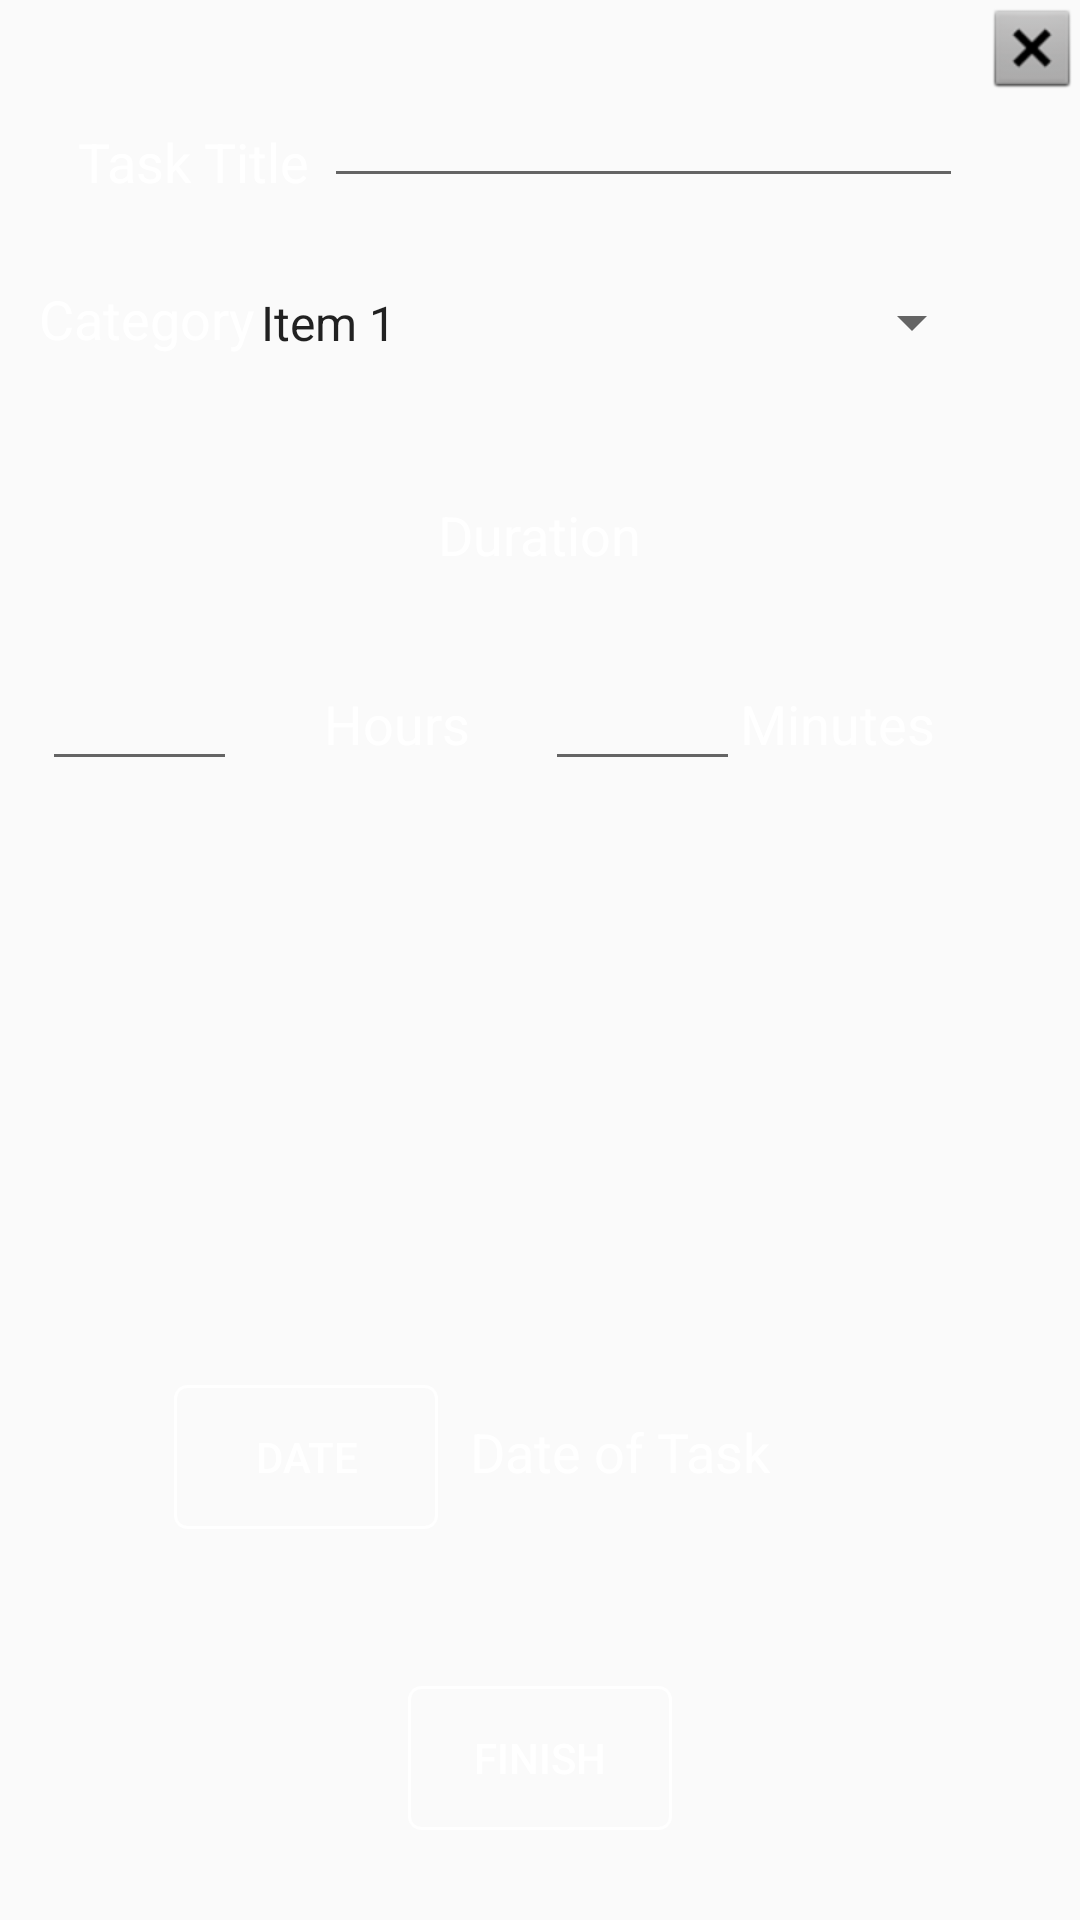

Produce the Android XML layout that renders to this screen, including the resource entries it uses.
<!-- AndroidManifest.xml: application theme AppTheme -->
<!-- res/layout/activity_new_task.xml -->
<?xml version="1.0" encoding="utf-8"?>
<RelativeLayout
    xmlns:android="http://schemas.android.com/apk/res/android"
    xmlns:app="http://schemas.android.com/apk/res-auto"
    xmlns:tools="http://schemas.android.com/tools"
    android:layout_width="match_parent"
    android:layout_height="match_parent"
    android:background="@color/blue0">


    <TextView
        android:id="@+id/tvCategory"
        android:layout_width="wrap_content"
        android:layout_height="wrap_content"
        android:layout_alignParentStart="true"
        android:layout_alignParentTop="true"
        android:layout_marginStart="13dp"
        android:layout_marginTop="94dp"
        android:text="@string/category"
        android:textSize="18dp"
        android:textColor="@color/white"
        app:layout_constraintEnd_toEndOf="parent"
        app:layout_constraintHorizontal_bias="0.025"
        app:layout_constraintStart_toStartOf="parent"
        app:layout_constraintTop_toTopOf="parent" />

    <TextView
        android:id="@+id/tvDuration"
        android:layout_width="wrap_content"
        android:layout_height="wrap_content"
        android:layout_alignParentTop="true"
        android:layout_centerHorizontal="true"
        android:layout_marginTop="166dp"
        android:text="Duration"
        android:textSize="18dp"
        android:textColor="@color/white"
        app:layout_constraintEnd_toEndOf="parent"
        app:layout_constraintHorizontal_bias="0.025"
        app:layout_constraintStart_toStartOf="parent"
        app:layout_constraintTop_toTopOf="parent" />

    <Spinner
        android:id="@+id/spCategory"
        android:layout_width="249dp"
        android:layout_height="27dp"
        android:layout_alignTop="@+id/tvCategory"
        android:layout_toStartOf="@+id/ivExit"
        android:entries="@array/categories"
        android:outlineAmbientShadowColor="@color/white"
        android:textColor="@color/white"
        app:layout_constraintEnd_toEndOf="parent"
        app:layout_constraintHorizontal_bias="0.506"
        app:layout_constraintStart_toStartOf="parent"
        app:layout_constraintTop_toTopOf="parent"
        tools:outlineSpotShadowColor="@android:color/white"
        tools:textColor="@android:color/white" />

    <ImageView
        android:id="@+id/ivExit"
        android:layout_width="wrap_content"
        android:layout_height="wrap_content"
        android:layout_alignParentEnd="true"
        android:layout_alignParentTop="true"
        android:textColor="@color/white"
        app:layout_constraintEnd_toEndOf="parent"
        app:layout_constraintTop_toTopOf="parent"
        app:srcCompat="@android:drawable/btn_dialog" />

    <Button
        android:id="@+id/btDate"
        android:layout_width="wrap_content"
        android:layout_height="wrap_content"
        android:textColor="@color/white"
        android:background="@drawable/button_style"
        android:layout_alignBaseline="@+id/tvDate"
        android:layout_toStartOf="@+id/tvDuration"
        android:text="Date" />

    <TextView
        android:id="@+id/tvDate"
        android:layout_width="wrap_content"
        android:layout_height="wrap_content"
        android:layout_alignParentBottom="true"
        android:layout_marginBottom="144dp"
        android:layout_toEndOf="@+id/tvHours"
        android:textColor="@color/white"
        android:text="Date of Task"
        android:textSize="18dp" />

    <Button
        android:id="@+id/btFinish"
        android:layout_width="wrap_content"
        android:layout_height="wrap_content"
        android:layout_alignParentBottom="true"
        android:layout_centerHorizontal="true"
        android:layout_marginBottom="30dp"
        android:textColor="@color/white"
        android:background="@drawable/button_style"
        android:text="Finish" />

    <EditText
        android:id="@+id/etHours"
        android:layout_width="65dp"
        android:layout_height="wrap_content"
        android:layout_alignParentTop="true"
        android:layout_marginTop="219dp"
        android:layout_toStartOf="@+id/spCategory"
        android:ems="10"
        android:inputType="number"
        android:textColor="@color/white"
        tools:text="Hours" />

    <EditText
        android:id="@+id/etMinutes"
        android:layout_width="65dp"
        android:layout_height="wrap_content"
        android:layout_alignStart="@+id/tvDate"
        android:layout_alignTop="@+id/etHours"
        android:layout_marginStart="25dp"
        android:ems="10"
        android:inputType="number"
        android:textColor="@color/white"
        tools:text="Minutes" />

    <TextView
        android:id="@+id/tvHours"
        android:layout_width="wrap_content"
        android:layout_height="wrap_content"
        android:layout_alignBaseline="@+id/etHours"
        android:layout_alignStart="@+id/etTitle"
        android:text="Hours"
        android:textColor="@color/white"
        android:textSize="18sp" />

    <TextView
        android:id="@+id/tvMinutes"
        android:layout_width="wrap_content"
        android:layout_height="wrap_content"
        android:layout_alignBaseline="@+id/etHours"
        android:layout_toEndOf="@+id/etMinutes"
        android:textColor="@color/white"
        android:text="Minutes"
        android:textSize="18sp" />

    <TextView
        android:id="@+id/tvTitle"
        android:layout_width="96dp"
        android:layout_height="wrap_content"
        android:layout_alignBottom="@+id/etTitle"
        android:layout_alignParentStart="true"
        android:layout_marginStart="26dp"
        android:text="Task Title"
        android:textColor="@color/white"
        android:textSize="18sp" />

    <EditText
        android:id="@+id/etTitle"
        android:layout_width="213dp"
        android:layout_height="wrap_content"
        android:layout_alignParentEnd="true"
        android:layout_alignParentTop="true"
        android:layout_marginEnd="39dp"
        android:layout_marginTop="30dp"
        android:ems="10"
        android:inputType="text"
        android:selectAllOnFocus="false"
        android:singleLine="false"
        android:textColor="@color/white"
        android:textSize="14sp" />


</RelativeLayout>
<!-- resources referenced by this layout -->
<resources>
  <string-array name="categories">
          <item>Item 1 </item>
          <item>Item 2 </item>
          <item>Item 3 </item>
          <item>Item 4 </item>
          <item>Item 5 </item>
      </string-array>
  <color name="white">#FFFFFF</color>
  <!-- drawable button_style (drawable) -->
  <?xml version="1.0" encoding="utf-8"?>
  <selector xmlns:android="http://schemas.android.com/apk/res/android">
      <item><shape>
  
          <stroke android:width="1dp" android:color="#FFFFFF" />
  
          <solid android:color="@android:color/transparent" />
  
          <corners
              android:bottomLeftRadius="4dp"
              android:bottomRightRadius="4dp"
              android:topLeftRadius="4dp"
              android:topRightRadius="4dp" />
  
      </shape></item>
  
  </selector>
  <string name="category">Category</string>
  <style name="AppTheme" parent="Theme.AppCompat.Light.DarkActionBar">
          
          <item name="colorPrimary">@color/colorPrimary</item>
          <item name="colorPrimaryDark">@color/colorPrimaryDark</item>
          <item name="colorAccent">@color/colorAccent</item>
          <item name="preferenceTheme">@style/PreferenceThemeOverlay</item>
          <item name="android:textColorHint">@color/white</item>
  
      </style>
  <color name="colorPrimary">#692878</color>
  <color name="colorPrimaryDark">#140023</color>
  <color name="colorAccent">#692878</color>
</resources>
